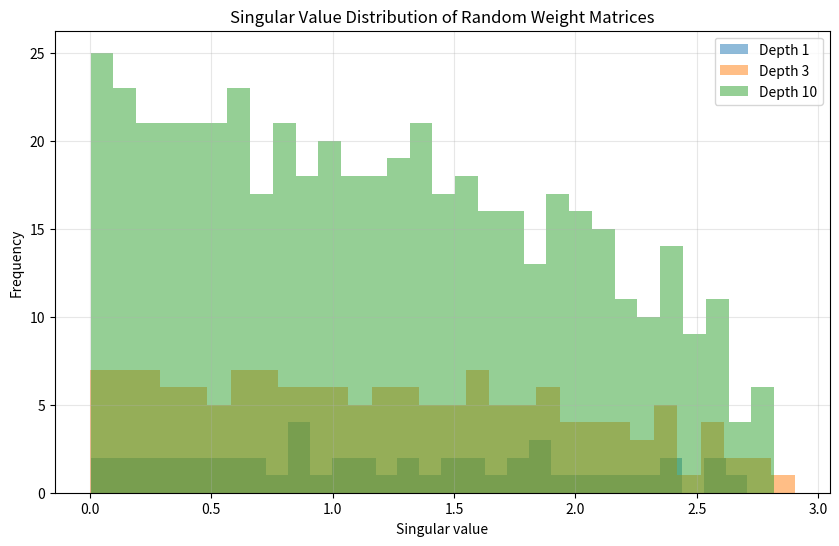

This chart was generated by the following Python code:
import numpy as np
import matplotlib.pyplot as plt


def compute_jacobian(f, x, eps=1e-5):
    """Compute Jacobian of f at x via finite differences."""
    if x.ndim == 1:
        x = x.reshape(1, -1)
    n = x.shape[1]
    m = len(f(x[0]))

    J = np.zeros((m, n))
    for i in range(n):
        x_plus = x.copy()
        x_minus = x.copy()
        x_plus[:, i] += eps
        x_minus[:, i] -= eps
        J[:, i] = (f(x_plus[0]) - f(x_minus[0])) / (2 * eps)

    return J


def lipschitz_estimate(f, X, n_samples=200):
    """Estimate Lipschitz constant via random sampling."""
    n = len(X)
    ratios = []

    for _ in range(n_samples):
        i, j = np.random.randint(n, size=2)
        if i == j:
            continue
        fx_i = f(X[i])
        fx_j = f(X[j])
        num = np.linalg.norm(fx_i - fx_j)
        den = np.linalg.norm(X[i] - X[j])
        if den > 1e-14:
            ratios.append(num / den)

    return max(ratios) if ratios else 0


def nn_forward(W_list, b_list, x, activation='relu'):
    """Simple feedforward neural network."""
    a = x.copy()
    for W, b in zip(W_list[:-1], b_list[:-1]):
        z = W @ a + b
        if activation == 'relu':
            a = np.maximum(z, 0)
        elif activation == 'tanh':
            a = np.tanh(z)

    z = W_list[-1] @ a + b_list[-1]
    return z


def nn_jacobian_condition(W_list, b_list, x):
    """Compute condition number of NN Jacobian at x."""
    def f(x_i):
        return nn_forward(W_list, b_list, x_i)

    J = compute_jacobian(f, x)
    s = np.linalg.svd(J, compute_uv=False)

    if len(s) <= 1 or s[-1] < 1e-14:
        return np.inf, s

    return s[0] / s[-1], s


def fgsm_attack(f, x, y, eps=0.1):
    """Fast Gradient Sign Method adversarial attack."""
    def loss(x_i):
        fx = f(x_i)
        return -fx[y] + np.log(np.sum(np.exp(fx)))

    grad = compute_jacobian(lambda x_i: np.array([loss(x_i)]), x)
    x_adv = x + eps * np.sign(grad[0])
    return x_adv, grad


def spectral_normalize(W):
    """Normalize W by its spectral norm."""
    U, s, Vt = np.linalg.svd(W, full_matrices=False)
    return W / s[0]


def main():
    print("=" * 60)
    print("SENSITIVITY AND STABILITY IN ML")
    print("=" * 60)

    np.random.seed(42)

    print("\n--- Lipschitz Constant Estimation ---")
    n_samples = 100
    X = np.random.randn(n_samples, 5)

    def linear_fn(x):
        W = np.random.randn(3, 5)
        return W @ x

    L_est = lipschitz_estimate(linear_fn, X, n_samples=500)
    W_actual = np.random.randn(3, 5)
    W_s = np.linalg.svd(W_actual, compute_uv=False)
    L_true = W_s[0]
    print(f"Estimated Lipschitz: {L_est:.4f}")
    print(f"True Lipschitz (||W||_2): {L_true:.4f}")

    print("\n--- Neural Network Jacobian Condition Number ---")
    n_in, n_hidden, n_out = 10, 20, 3
    W_list = [np.random.randn(n_hidden, n_in) / np.sqrt(n_in),
              np.random.randn(n_out, n_hidden) / np.sqrt(n_hidden)]
    b_list = [np.random.randn(n_hidden), np.random.randn(n_out)]

    for _ in range(10):
        x_test = np.random.randn(n_in)
        cond, s = nn_jacobian_condition(W_list, b_list, x_test)
        if np.isfinite(cond):
            print(f"  Sample: cond={cond:.4f}, "
                  f"sigma_max={s[0]:.4f}, sigma_min={s[-1]:.4f}")
            break

    print("\n--- Layer-wise Condition Numbers ---")
    for i, W in enumerate(W_list):
        s_W = np.linalg.svd(W, compute_uv=False)
        cond_W = s_W[0] / s_W[-1] if s_W[-1] > 1e-14 else np.inf
        print(f"  Layer {i}: shape={W.shape}, cond={cond_W:.4f}")

    print("\n--- Spectral Normalization ---")
    W_test = np.random.randn(5, 5)
    spec_before = np.linalg.norm(W_test, 2)
    W_sn = spectral_normalize(W_test)
    spec_after = np.linalg.norm(W_sn, 2)
    print(f"  Spectral norm before: {spec_before:.4f}")
    print(f"  Spectral norm after:  {spec_after:.4f}")

    print("\n--- Adversarial Example (FGSM) ---")
    n_classes = 5
    def classifier(x):
        W_c = np.random.randn(n_classes, 10) * 0.1
        return W_c @ x

    x_clean = np.random.randn(10)
    y_clean = np.argmax(classifier(x_clean))

    for eps in [0.01, 0.05, 0.1, 0.2, 0.5]:
        x_adv, _ = fgsm_attack(classifier, x_clean, y_clean, eps=eps)
        y_adv = np.argmax(classifier(x_adv))
        dist = np.linalg.norm(x_adv - x_clean)
        changed = y_clean != y_adv
        print(f"  eps={eps:.2f}: dist={dist:.4f}, label changed={changed}")

    print("\n--- Lipschitz and Condition Number vs Layer Depth ---")
    depths = [1, 2, 3, 5, 10]
    for depth in depths:
        W_d = [np.random.randn(10, 10) / 3 for _ in range(depth)]
        b_d = [np.random.randn(10) for _ in range(depth)]

        x_d = np.random.randn(10)

        def f_d(x_i):
            return nn_forward(W_d, b_d, x_i)

        L_d = 1.0
        for W in W_d:
            L_d *= np.linalg.norm(W, 2)

        print(f"  Depth {depth}: product of spectral norms = {L_d:.4f}")

    print("\n--- Singular Value Distribution in Deep Networks ---")
    fig, ax = plt.subplots(figsize=(10, 6))
    for depth in [1, 3, 10]:
        W_deep = np.random.randn(depth, 50, 50) / 5
        s_all = []
        for w in W_deep:
            s = np.linalg.svd(w, compute_uv=False)
            s_all.extend(s)
        ax.hist(s_all, bins=30, alpha=0.5, label=f'Depth {depth}')
    ax.set_xlabel('Singular value')
    ax.set_ylabel('Frequency')
    ax.set_title('Singular Value Distribution of Random Weight Matrices')
    ax.legend()
    ax.grid(True, alpha=0.3)
    plt.show()


if __name__ == "__main__":
    main()
